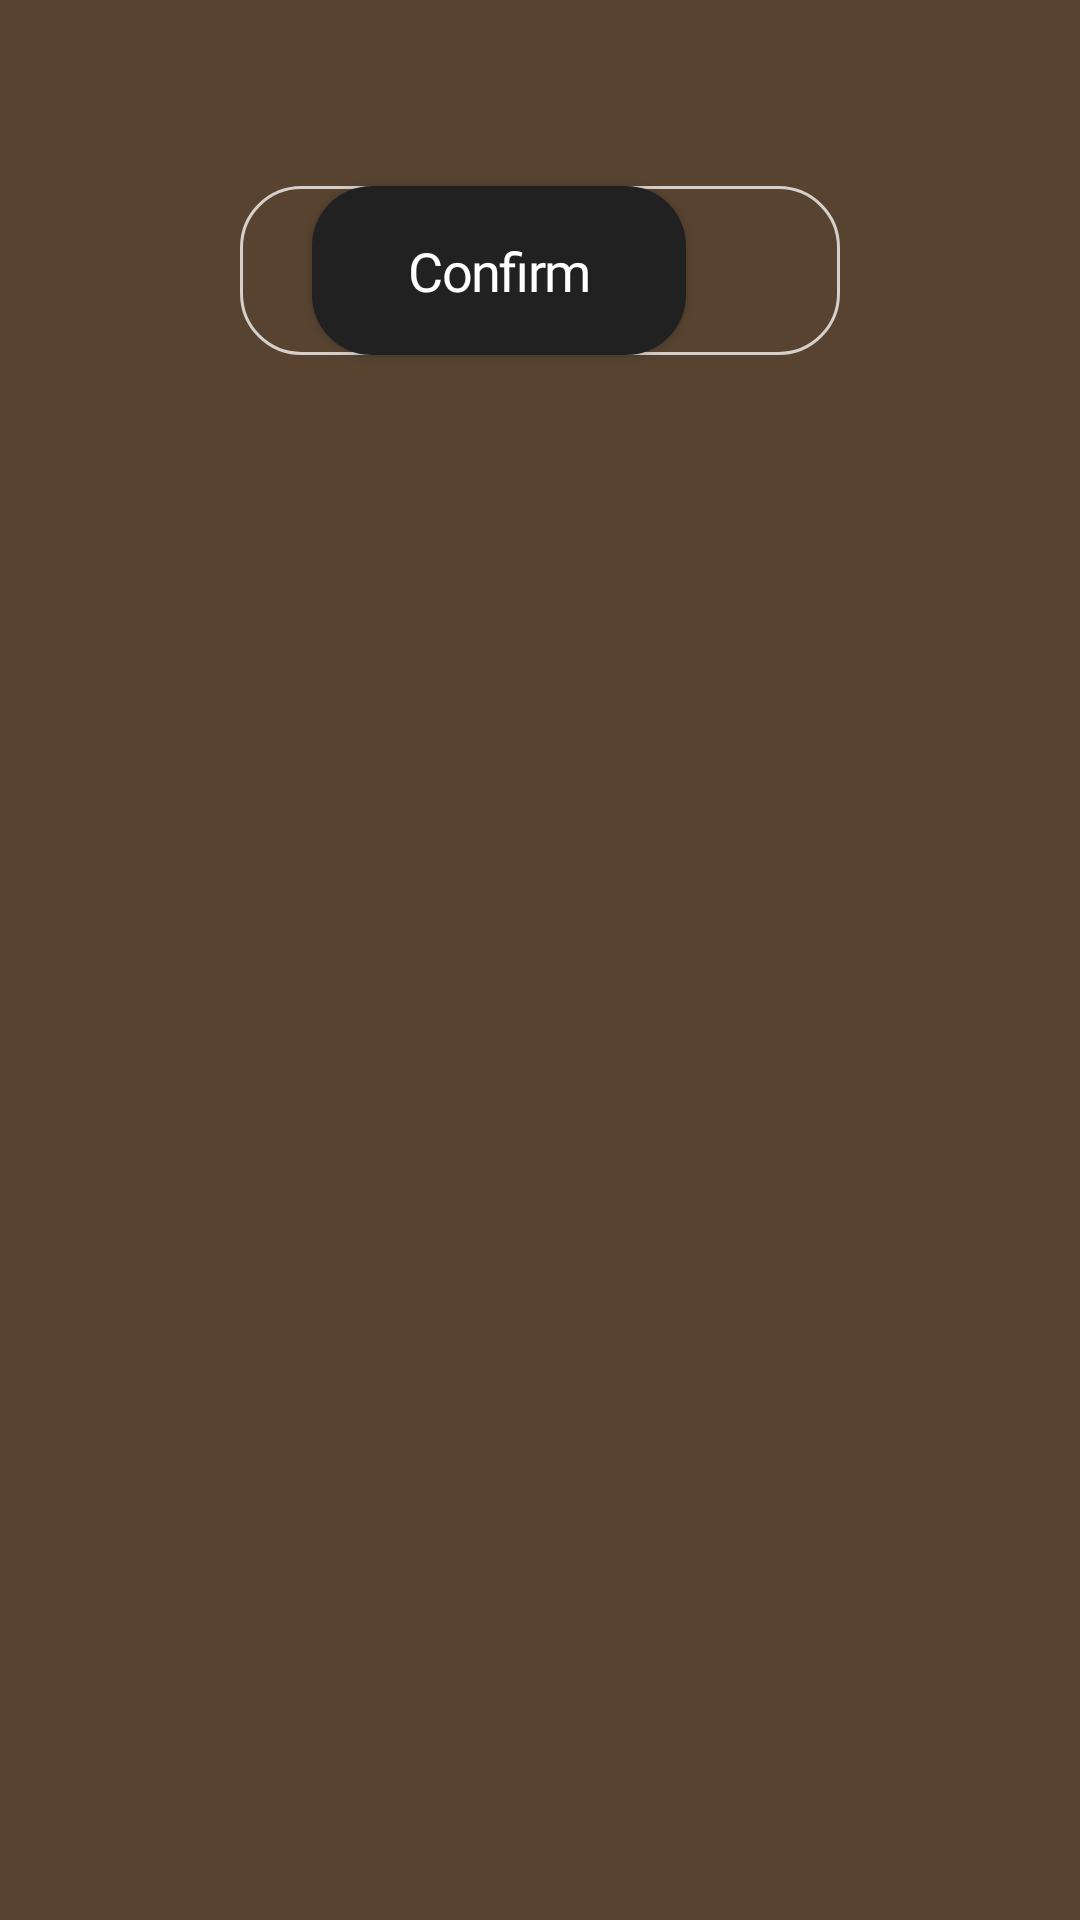

Reconstruct the res/layout file that produces this screen, plus the resources it refers to.
<!-- AndroidManifest.xml: application theme Theme.JunkieParking -->
<!-- res/layout/activity_labs_slide.xml -->
<?xml version="1.0" encoding="utf-8"?>
<LinearLayout xmlns:android="http://schemas.android.com/apk/res/android"
    xmlns:app="http://schemas.android.com/apk/res-auto"
    xmlns:tools="http://schemas.android.com/tools"
    android:layout_width="match_parent"
    android:layout_height="match_parent"
    android:orientation="vertical"
    android:background="@color/colorAccent"
    tools:context=".ui.labs.slidebutton.LabsActivitySlide">

    <View
        android:layout_width="match_parent"
        android:layout_height="@dimen/length_56"/>

    <androidx.constraintlayout.motion.widget.MotionLayout
        android:layout_width="wrap_content"
        android:layout_height="wrap_content"
        android:layout_gravity="center_horizontal"
        android:minWidth="@dimen/length_200"
        app:layoutDescription="@xml/activity_labs_slide_scene">

        <FrameLayout
            android:id="@+id/activity_labs_slide_outline"
            android:layout_width="0dp"
            android:layout_height="0dp"

            android:background="@drawable/dr_rect_outline_rounded_white_2dp">

        </FrameLayout>

        <FrameLayout
            android:id="@+id/activity_labs_slide_frame"
            android:layout_width="0dp"
            android:layout_height="0dp"

            android:background="@drawable/dr_rect_round_on_surface_10_24dp">

        </FrameLayout>


        <FrameLayout
            android:id="@+id/activity_labs_slide_arrow"
            android:layout_width="wrap_content"
            android:layout_height="@dimen/offset_24"
            android:orientation="horizontal">

            <ImageView
                android:layout_width="@dimen/length_20"
                android:layout_height="match_parent"
                app:srcCompat="@drawable/ic_round_keyboard_arrow_right_24"
                app:tint="@color/md_white_1000_25"/>

            <ImageView
                android:layout_marginStart="@dimen/offset_8"
                android:layout_width="@dimen/length_20"
                android:layout_height="match_parent"
                app:tint="@color/md_white_1000_75"
                app:srcCompat="@drawable/ic_round_keyboard_arrow_right_24"/>

        </FrameLayout>

        <com.google.android.material.button.MaterialButton
            android:id="@+id/activity_labs_slide_button"
            android:layout_width="wrap_content"
            android:layout_height="wrap_content"
            android:clickable="false"
            android:paddingStart="@dimen/offset_32"
            android:textAppearance="@style/Tb.TextAppearance.Button"
            android:paddingTop="@dimen/offset_16"
            android:paddingEnd="@dimen/offset_32"
            android:paddingBottom="@dimen/offset_16"
            app:cornerRadius="@dimen/offset_20"
            app:backgroundTint="@color/md_grey_900"
            android:text="Confirm" />
    </androidx.constraintlayout.motion.widget.MotionLayout>

</LinearLayout>
<!-- resources referenced by this layout -->
<resources>
  <color name="colorAccent">@color/junkie_parking_brown_500</color>
  <color name="md_grey_900">#212121</color>
  <color name="md_white_1000_25">#40ffffff</color>
  <color name="md_white_1000_75">#c0ffffff</color>
  <dimen name="length_20">20dp</dimen>
  <dimen name="length_200">200dp</dimen>
  <dimen name="length_56">56dp</dimen>
  <dimen name="offset_16">16dp</dimen>
  <dimen name="offset_20">20dp</dimen>
  <dimen name="offset_24">24dp</dimen>
  <dimen name="offset_32">32dp</dimen>
  <dimen name="offset_8">8dp</dimen>
  <!-- drawable dr_rect_outline_rounded_white_2dp (drawable) -->
  <?xml version="1.0" encoding="utf-8"?>
  <shape xmlns:android="http://schemas.android.com/apk/res/android"
      android:shape="rectangle">
      <stroke android:width="1dp"
          android:color="@color/md_white_1000_75"/>
      <corners android:radius="@dimen/offset_20"/>
  </shape>
  <style name="Tb.TextAppearance.Button" parent="TextAppearance.MaterialComponents.Button">
          <item name="android:ellipsize">end</item>
  
  
          <item name="android:letterSpacing">-0.03</item>
          <item name="android:marqueeRepeatLimit">marquee_forever</item>
          <item name="android:maxLines">1</item>
          <item name="android:textSize">@dimen/font_18</item>
          <item name="android:textAllCaps">false</item>
          <item name="android:fontFamily">@font/inter_default</item>
          <item name="fontFamily">@font/inter_default</item>
          
      </style>
  <style name="Theme.JunkieParking" parent="Theme.MaterialComponents.DayNight.NoActionBar">
          
          <item name="colorPrimary">@color/colorPrimary</item>
          <item name="colorPrimaryVariant">@color/colorPrimaryDark</item>
          <item name="colorOnPrimary">@color/white</item>
          
          <item name="colorSecondary">@color/colorAccent</item>
          <item name="colorSecondaryVariant">@color/colorAccentDark</item>
          <item name="colorOnSecondary">@color/black</item>
          
          <item name="android:statusBarColor" tools:targetApi="l">?attr/colorPrimaryVariant</item>
          
      </style>
  <color name="junkie_parking_brown_500">#574330</color>
  <dimen name="font_18">18sp</dimen>
  <color name="colorPrimary">@color/junkie_parking_orange_500</color>
  <color name="colorPrimaryDark">@color/junkie_parking_orange_700</color>
  <color name="white">#FFFFFFFF</color>
  <color name="colorAccentDark">@color/junkie_parking_brown_600</color>
  <color name="black">#FF000000</color>
  <color name="junkie_parking_orange_500">#DA6433</color>
  <color name="junkie_parking_orange_700">#984623</color>
  <color name="junkie_parking_brown_600">#362A1E</color>
</resources>
